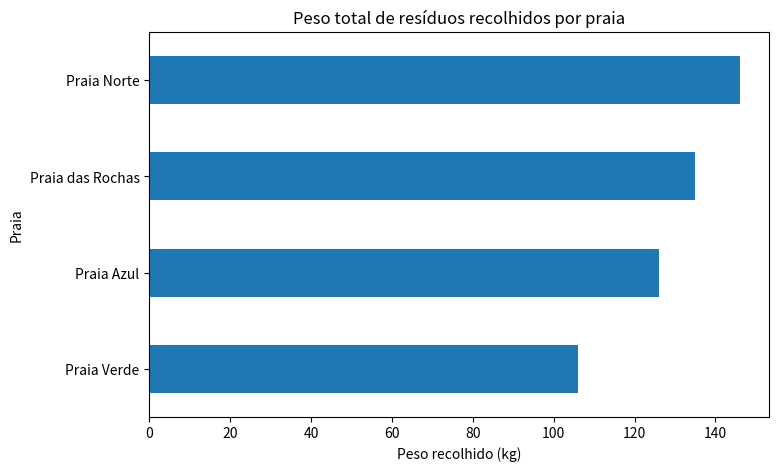
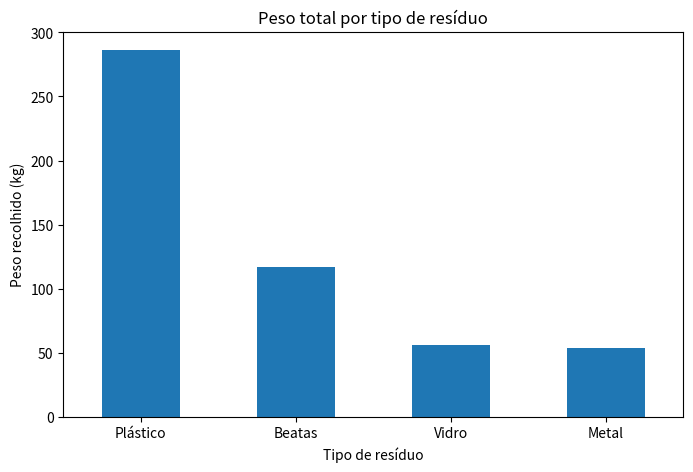
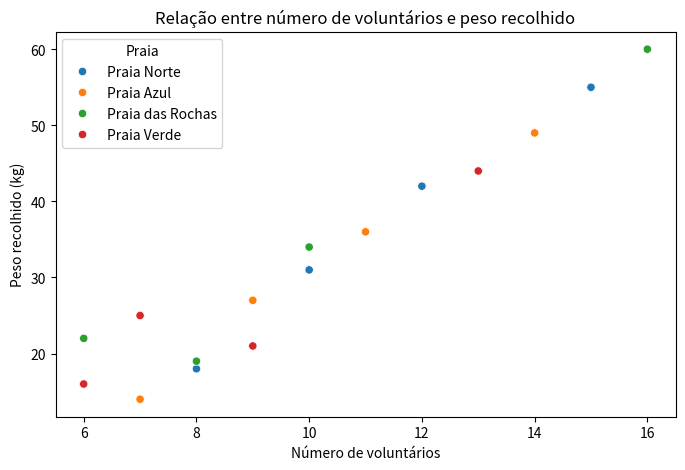

Write the Python code that produced these figures, in order.
import pandas as pd
import matplotlib.pyplot as plt
import seaborn as sns

dados_praias = {
    "Praia": [
        "Praia Norte", "Praia Norte", "Praia Norte", "Praia Norte",
        "Praia Azul", "Praia Azul", "Praia Azul", "Praia Azul",
        "Praia das Rochas", "Praia das Rochas", "Praia das Rochas", "Praia das Rochas",
        "Praia Verde", "Praia Verde", "Praia Verde", "Praia Verde"
    ],
    "Mes": [
        "Março", "Abril", "Maio", "Junho",
        "Março", "Abril", "Maio", "Junho",
        "Março", "Abril", "Maio", "Junho",
        "Março", "Abril", "Maio", "Junho"
    ],
    "Tipo_Residuo": [
        "Plástico", "Vidro", "Plástico", "Beatas",
        "Plástico", "Metal", "Beatas", "Plástico",
        "Vidro", "Plástico", "Metal", "Beatas",
        "Beatas", "Plástico", "Vidro", "Metal"
    ],
    "Peso_Kg": [
        42, 18, 55, 31,
        36, 14, 27, 49,
        22, 60, 19, 34,
        25, 44, 16, 21
    ],
    "Numero_Voluntarios": [
        12, 8, 15, 10,
        11, 7, 9, 14,
        6, 16, 8, 10,
        7, 13, 6, 9
    ],
    "Horas_Recolha": [
        3, 2, 4, 3,
        3, 2, 3, 4,
        2, 4, 2, 3,
        2, 4, 2, 3
    ]
}

df_praias = pd.DataFrame(dados_praias)

print("DataFrame:")
print(df_praias)

peso_total = df_praias["Peso_Kg"].sum()

print("\nPeso total de resíduos recolhidos:")
print(f"{peso_total} kg")

peso_por_praia = df_praias.groupby("Praia")["Peso_Kg"].sum().sort_values(ascending=False)

print("\nPeso total recolhido por praia:")
print(peso_por_praia)

plt.figure(figsize=(8, 5))
peso_por_praia.plot(kind="barh")
plt.title("Peso total de resíduos recolhidos por praia")
plt.xlabel("Peso recolhido (kg)")
plt.ylabel("Praia")
plt.gca().invert_yaxis()
plt.show()

peso_por_residuo = df_praias.groupby("Tipo_Residuo")["Peso_Kg"].sum().sort_values(ascending=False)

print("\nPeso total por tipo de resíduo:")
print(peso_por_residuo)

plt.figure(figsize=(8, 5))
peso_por_residuo.plot(kind="bar")
plt.title("Peso total por tipo de resíduo")
plt.xlabel("Tipo de resíduo")
plt.ylabel("Peso recolhido (kg)")
plt.xticks(rotation=0)
plt.show()

df_praias["Kg_por_Voluntario"] = df_praias["Peso_Kg"] / df_praias["Numero_Voluntarios"]

print("\nPeso médio recolhido por voluntário:")
print(df_praias[["Praia", "Mes", "Peso_Kg", "Numero_Voluntarios", "Kg_por_Voluntario"]])

plt.figure(figsize=(8, 5))
sns.scatterplot(
    data=df_praias,
    x="Numero_Voluntarios",
    y="Peso_Kg",
    hue="Praia"
)
plt.title("Relação entre número de voluntários e peso recolhido")
plt.xlabel("Número de voluntários")
plt.ylabel("Peso recolhido (kg)")
plt.show()

correlacao = df_praias["Numero_Voluntarios"].corr(df_praias["Peso_Kg"])

print("\nCorrelação entre número de voluntários e peso recolhido:")
print(correlacao)

tabela_dinamica = pd.pivot_table(
    df_praias,
    values="Peso_Kg",
    index="Praia",
    columns="Mes",
    aggfunc="sum"
)

print("\nTabela dinâmica - peso recolhido por praia e mês:")
print(tabela_dinamica)

peso_por_mes = df_praias.groupby("Mes")["Peso_Kg"].sum().sort_values(ascending=False)

print("\nPeso total recolhido por mês:")
print(peso_por_mes)

print("\nConclusão:")
print("""
No total, foram recolhidos 513 kg de resíduos nas várias praias analisadas.

A praia com maior volume de resíduos recolhidos foi a Praia Norte, com 146 kg,
seguida da Praia das Rochas, com 135 kg.

O tipo de resíduo mais comum foi o Plástico, com 286 kg recolhidos,
representando claramente a categoria com maior peso no total de resíduos.

O mês com maior recolha foi Abril, com 136 kg, seguido de Junho, com 135 kg.

A correlação entre o número de voluntários e o peso recolhido é aproximadamente 0.96,
o que indica uma relação positiva muito forte. Isto significa que, quanto maior foi
o número de voluntários envolvidos, maior tendeu a ser a quantidade de resíduos recolhida.

Como recomendação, a associação ambiental deve reforçar as ações de sensibilização
relacionadas com o plástico e organizar mais campanhas na Praia Norte e na Praia das Rochas,
envolvendo um maior número de voluntários.
""")
